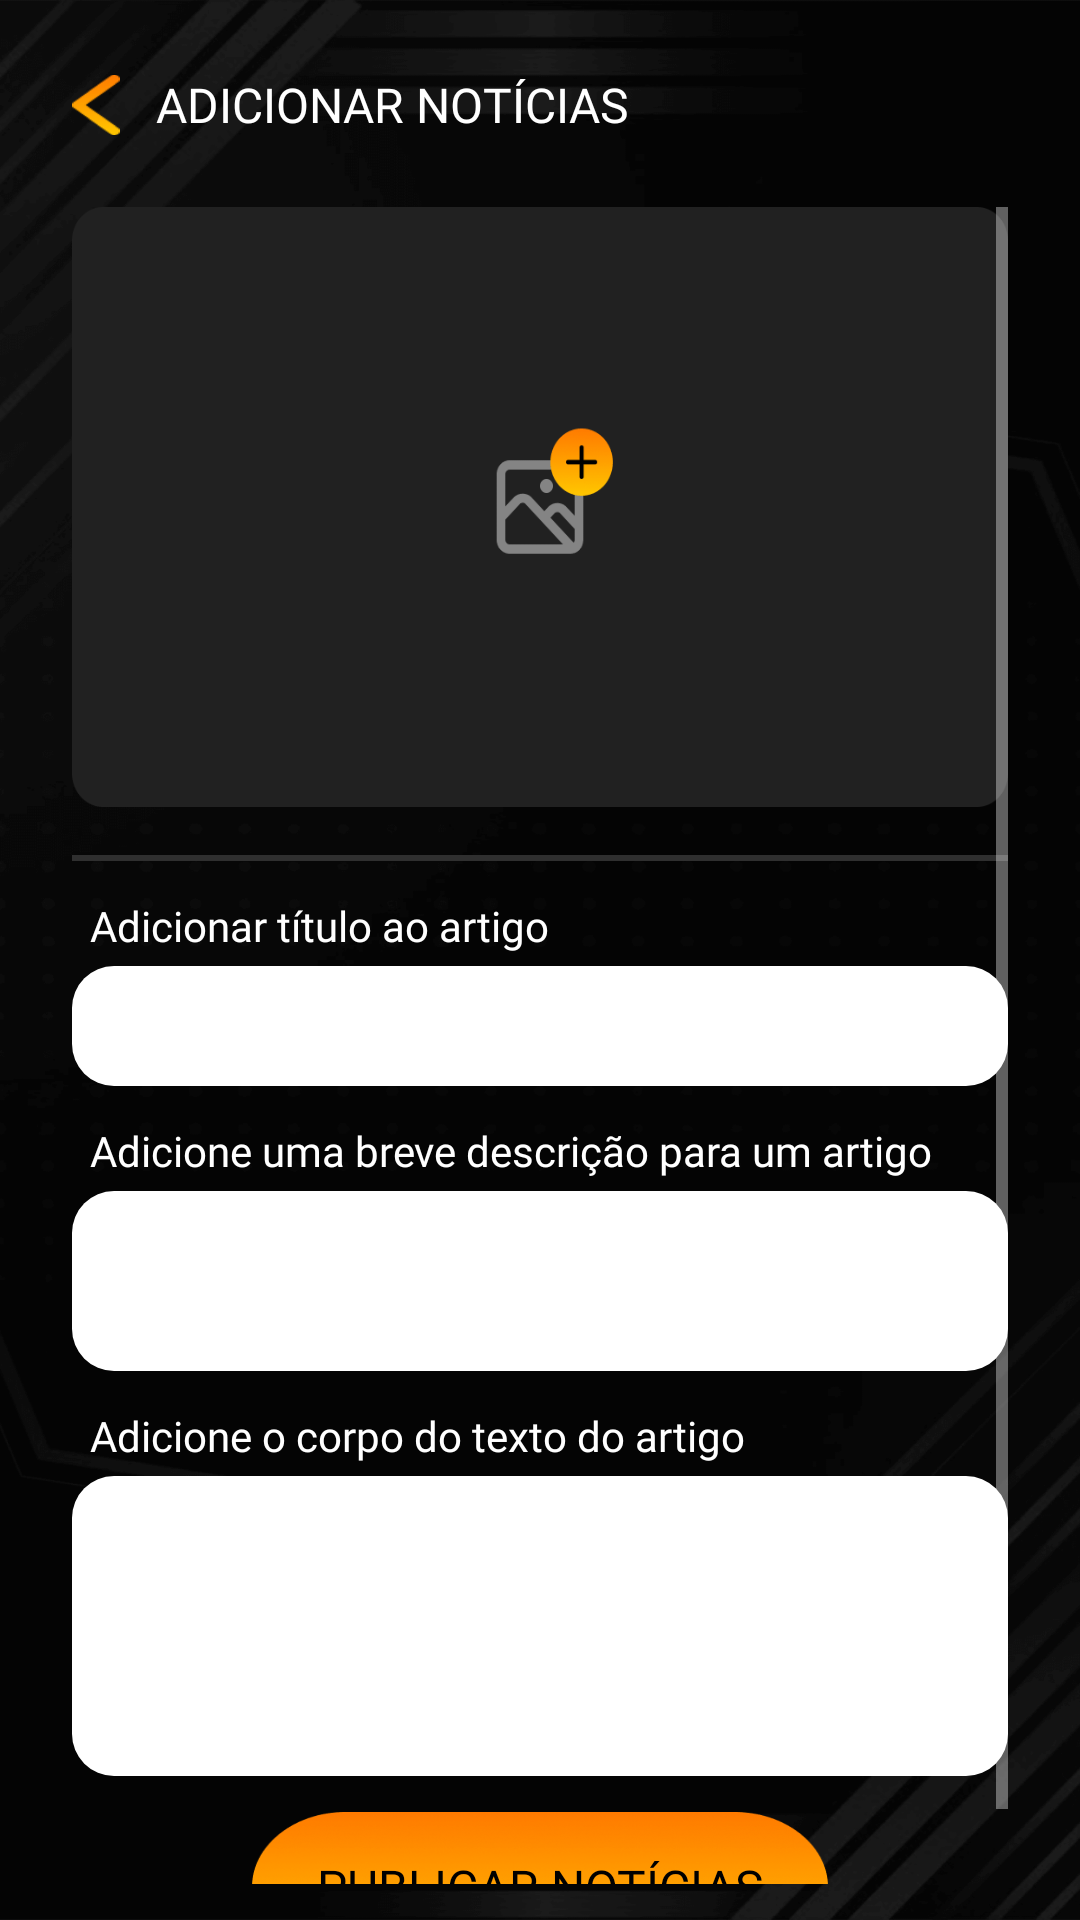

Here is an Android app screen rendered from its layout file. Give the layout XML and the strings, colors and styles it references.
<!-- AndroidManifest.xml: application theme Theme.Design.NoActionBar -->
<!-- res/layout/fragment_add_news_kaverdarm.xml -->
<?xml version="1.0" encoding="utf-8"?>
<androidx.constraintlayout.widget.ConstraintLayout xmlns:android="http://schemas.android.com/apk/res/android"
    xmlns:tools="http://schemas.android.com/tools"
    android:layout_width="match_parent"
    android:layout_height="match_parent"
    xmlns:app="http://schemas.android.com/apk/res-auto"
    tools:context=".presentationKaverdram.addNewsFragmentKaverdarm.AddNewsFragmentKaverdarm"
    android:background="@drawable/main_bg_night_kavedarm">

    <androidx.appcompat.widget.AppCompatButton
        android:layout_width="16dp"
        android:layout_height="20dp"
        android:id="@+id/btnGoBackAddNewsKaverdram"
        android:background="@drawable/back_arrow_kaverdarm"
        app:layout_constraintTop_toTopOf="@id/tvAddNewsTitleKaverdarm"
        app:layout_constraintBottom_toBottomOf="@id/tvAddNewsTitleKaverdarm"
        app:layout_constraintStart_toStartOf="parent"
        android:layout_marginStart="24dp"/>
    <TextView
        android:layout_width="0dp"
        android:layout_height="wrap_content"
        android:id="@+id/tvAddNewsTitleKaverdarm"
        android:text="@string/ddNewsKaverdarm"
        android:textAlignment="textStart"
        android:textSize="16sp"
        android:textColor="@color/white"
        android:textAllCaps="true"
        android:fontFamily="@font/roboto_medium_kaverdam"
        android:layout_marginStart="12dp"
        app:layout_constraintTop_toTopOf="parent"
        app:layout_constraintStart_toEndOf="@id/btnGoBackAddNewsKaverdram"
        app:layout_constraintEnd_toEndOf="parent"
        android:layout_marginEnd="24dp"
        android:layout_marginTop="24dp"/>

    <androidx.constraintlayout.widget.ConstraintLayout
        android:layout_width="match_parent"
        android:layout_height="wrap_content"
        android:id="@+id/addNewsLayoutKaverdarm"
        app:layout_constraintTop_toBottomOf="@id/btnGoBackAddNewsKaverdram"
        app:layout_constraintStart_toStartOf="parent"
        app:layout_constraintEnd_toEndOf="parent"
        android:layout_marginTop="12dp">
    </androidx.constraintlayout.widget.ConstraintLayout>

    <ScrollView
        android:layout_width="match_parent"
        android:layout_height="0dp"
        app:layout_constraintTop_toBottomOf="@id/addNewsLayoutKaverdarm"
        app:layout_constraintBottom_toBottomOf="parent"
        android:layout_marginVertical="12dp"
        android:layout_marginHorizontal="24dp">
        <androidx.constraintlayout.widget.ConstraintLayout
            android:layout_width="match_parent"
            android:layout_height="wrap_content"
            android:id="@+id/layoutAddTextKaverdarm">
            <ImageView
                android:layout_width="match_parent"
                android:layout_height="200dp"
                android:id="@+id/btnAddImgForNewsKaverdarm"
                android:background="@drawable/add_news_btn_kaverdram"
                app:layout_constraintTop_toTopOf="parent"
                tools:ignore="ContentDescription" />

            <View
                android:id="@+id/viewLineKaverdarm"
                android:layout_width="match_parent"
                android:layout_height="2dp"
                android:background="#2F2F2F"
                app:layout_constraintTop_toBottomOf="@id/btnAddImgForNewsKaverdarm"
                android:layout_marginTop="16dp" />
            <TextView
                android:layout_width="0dp"
                android:layout_height="wrap_content"
                android:id="@+id/tvAddTitleForArticleKaverdam"
                android:text="@string/addTitleForArticleKaverdam"
                android:textColor="@color/white"
                android:textSize="14sp"
                android:textAlignment="textStart"
                android:fontFamily="@font/roboto_medium_kaverdam"
                android:layout_marginStart="6dp"
                app:layout_constraintStart_toStartOf="parent"
                app:layout_constraintEnd_toEndOf="parent"
                app:layout_constraintTop_toBottomOf="@id/viewLineKaverdarm"
                android:layout_marginTop="12dp"/>
            <EditText
                android:layout_width="match_parent"
                android:layout_height="40dp"
                android:id="@+id/edtAddTitleKaverdarm"
                android:background="@drawable/bg_edt_kaverdarm"
                android:textColor="@color/black"
                android:textSize="14sp"
                android:fontFamily="@font/roboto_regular_kaverdam"
                android:padding="8dp"
                android:gravity="start"
                app:layout_constraintTop_toBottomOf="@id/tvAddTitleForArticleKaverdam"
                android:layout_marginTop="4dp"
                tools:ignore="Autofill,LabelFor,TextFields" />

            <TextView
                android:layout_width="0dp"
                android:layout_height="wrap_content"
                android:id="@+id/tvAddDescriptionForArticleKaverdam"
                android:text="@string/addDescriptionForArticleKaverdam"
                android:textColor="@color/white"
                android:textSize="14sp"
                android:textAlignment="textStart"
                android:fontFamily="@font/roboto_medium_kaverdam"
                android:layout_marginStart="6dp"
                android:layout_marginTop="12dp"
                app:layout_constraintStart_toStartOf="parent"
                app:layout_constraintEnd_toEndOf="parent"
                app:layout_constraintTop_toBottomOf="@id/edtAddTitleKaverdarm"/>
            <EditText
                android:layout_width="match_parent"
                android:layout_height="60dp"
                android:id="@+id/edtAddDescriptionKaverdarm"
                android:background="@drawable/bg_edt_kaverdarm"
                android:textColor="@color/black"
                android:textSize="14sp"
                android:padding="8dp"
                android:gravity="start"
                android:fontFamily="@font/roboto_regular_kaverdam"
                app:layout_constraintTop_toBottomOf="@id/tvAddDescriptionForArticleKaverdam"
                android:layout_marginTop="4dp"
                tools:ignore="Autofill,LabelFor,TextFields" />

            <TextView
                android:layout_width="0dp"
                android:layout_height="wrap_content"
                android:id="@+id/tvAddContentForArticleKaverdam"
                android:text="@string/addContentForArticleKaverdam"
                android:textColor="@color/white"
                android:textSize="14sp"
                android:textAlignment="textStart"
                android:fontFamily="@font/roboto_medium_kaverdam"
                android:layout_marginStart="6dp"
                android:layout_marginTop="12dp"
                app:layout_constraintStart_toStartOf="parent"
                app:layout_constraintEnd_toEndOf="parent"
                app:layout_constraintTop_toBottomOf="@id/edtAddDescriptionKaverdarm"/>
            <EditText
                android:layout_width="match_parent"
                android:layout_height="100dp"
                android:id="@+id/edtAddContentKaverdarm"
                android:background="@drawable/bg_edt_kaverdarm"
                android:textColor="@color/black"
                android:textSize="14sp"
                android:fontFamily="@font/roboto_regular_kaverdam"
                android:padding="8dp"
                android:gravity="start"
                app:layout_constraintTop_toBottomOf="@id/tvAddContentForArticleKaverdam"
                app:layout_constraintBottom_toTopOf="@id/btnCreateNewsKaverdarm"
                android:layout_marginTop="4dp"
                android:layout_marginBottom="12dp"
                tools:ignore="Autofill,LabelFor,TextFields" />

            <androidx.appcompat.widget.AppCompatButton
                android:layout_width="match_parent"
                android:layout_height="50dp"
                android:id="@+id/btnCreateNewsKaverdarm"
                android:background="@drawable/continue_btn_check_kavedarm"
                android:layout_marginHorizontal="60dp"
                android:text="@string/createNewsKaverdarm"
                android:textSize="16sp"
                android:textAlignment="center"
                android:textAllCaps="true"
                android:textColor="@color/black"
                android:fontFamily="@font/roboto_medium_kaverdam"
                app:layout_constraintBottom_toBottomOf="parent"/>
        </androidx.constraintlayout.widget.ConstraintLayout>
    </ScrollView>
</androidx.constraintlayout.widget.ConstraintLayout>
<!-- resources referenced by this layout -->
<resources>
  <!-- drawable add_news_btn_kaverdram: png bitmap (drawable, 4959 bytes) -->
  <!-- drawable back_arrow_kaverdarm: png bitmap (drawable, 698 bytes) -->
  <!-- drawable bg_edt_kaverdarm (drawable) -->
  <?xml version="1.0" encoding="utf-8"?>
  <selector xmlns:android="http://schemas.android.com/apk/res/android">
      <item>
          <shape>
              <solid android:color="@color/white"/>
              <corners android:radius="14dp"/>
  
          </shape>
      </item>
  </selector>
  <!-- drawable continue_btn_check_kavedarm: png bitmap (drawable, 11017 bytes) -->
  <!-- drawable main_bg_night_kavedarm: png bitmap (drawable, 74159 bytes) -->
  <string name="addContentForArticleKaverdam">Adicione o corpo do texto do artigo</string>
  <string name="addDescriptionForArticleKaverdam">Adicione uma breve descrição para um artigo</string>
  <string name="addTitleForArticleKaverdam">Adicionar título ao artigo</string>
  <string name="createNewsKaverdarm">Publicar notícias</string>
  <string name="ddNewsKaverdarm">Adicionar notícias</string>
  <!-- not gathered from this repository: default colours our renderer supplied (Android Studio template values) -->
  <color name="black">#FF000000</color>
  <color name="white">#FFFFFFFF</color>
</resources>
